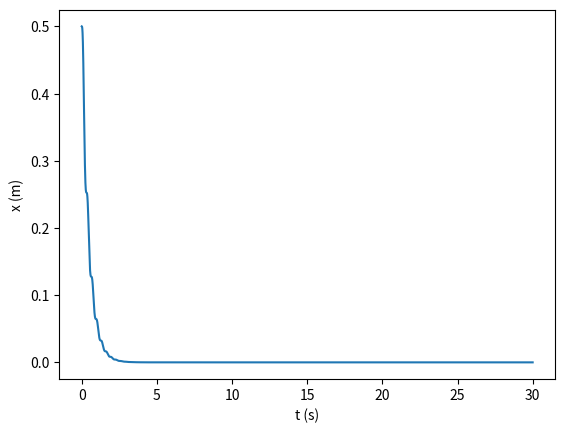

Here is the Python script that generated this plot:
import matplotlib.pyplot as plt
import numpy as np

#a)Determine a energia cinética e energia potencial elástica do oscilador no instante de
#tempo em que elas são iguais

m = 1
k = 100
g=9.8

A = 0.1 #m
bc = 2 #kg/s

b = bc * 1.08 

t0 = 0
tf = 30
dt = 0.0001

n = int((tf-t0)/dt)
t = np.linspace(t0,tf,n)

x = np.empty(n)
v = np.empty(n)
a = np.empty(n)
Ep = np.empty(n)
Ec = np.empty(n)
EM = np.empty(n)

x[0] = 0.1*np.cos(10*t[0])
v[0] = 0

a[0] = -k/m*(x[0])-(b*(v[0]))/m


for i in range(n-1):   
    a[i+1] = -k/m*(x[i])-(b*(v[i]))/m
    v[i+1] = v[i] +a[i+1]*dt #a[i+1] - euler cromer
    x[i+1] = x[i] +v[i+1]*dt
    Ep[i] = 0.5*k*(x[i]**2)
    Ec[i] = m*0.5*(v[i]**2)
    EM[i] = Ec[i] + Ep[i]

for i in range(n-1):
    if (t[i]>(1.0785-dt) and t[i+1] <(1.0785+dt)):
        #print("dt, t, y = ", dt, t[i+1], y[i+1])
        print("EM {:0.4f} J".format(EM[i]))
        break

    
Ep[n-1] = 0.5*k*x[n-1]**2
Ec [n-1]= m*0.5*v[n-1]**2
EM[n-1] = Ec[n-1] + Ep[n-1]

plt.plot(t, EM)
plt.xlabel("t (s)")
plt.ylabel("x (m)")
plt.show()

